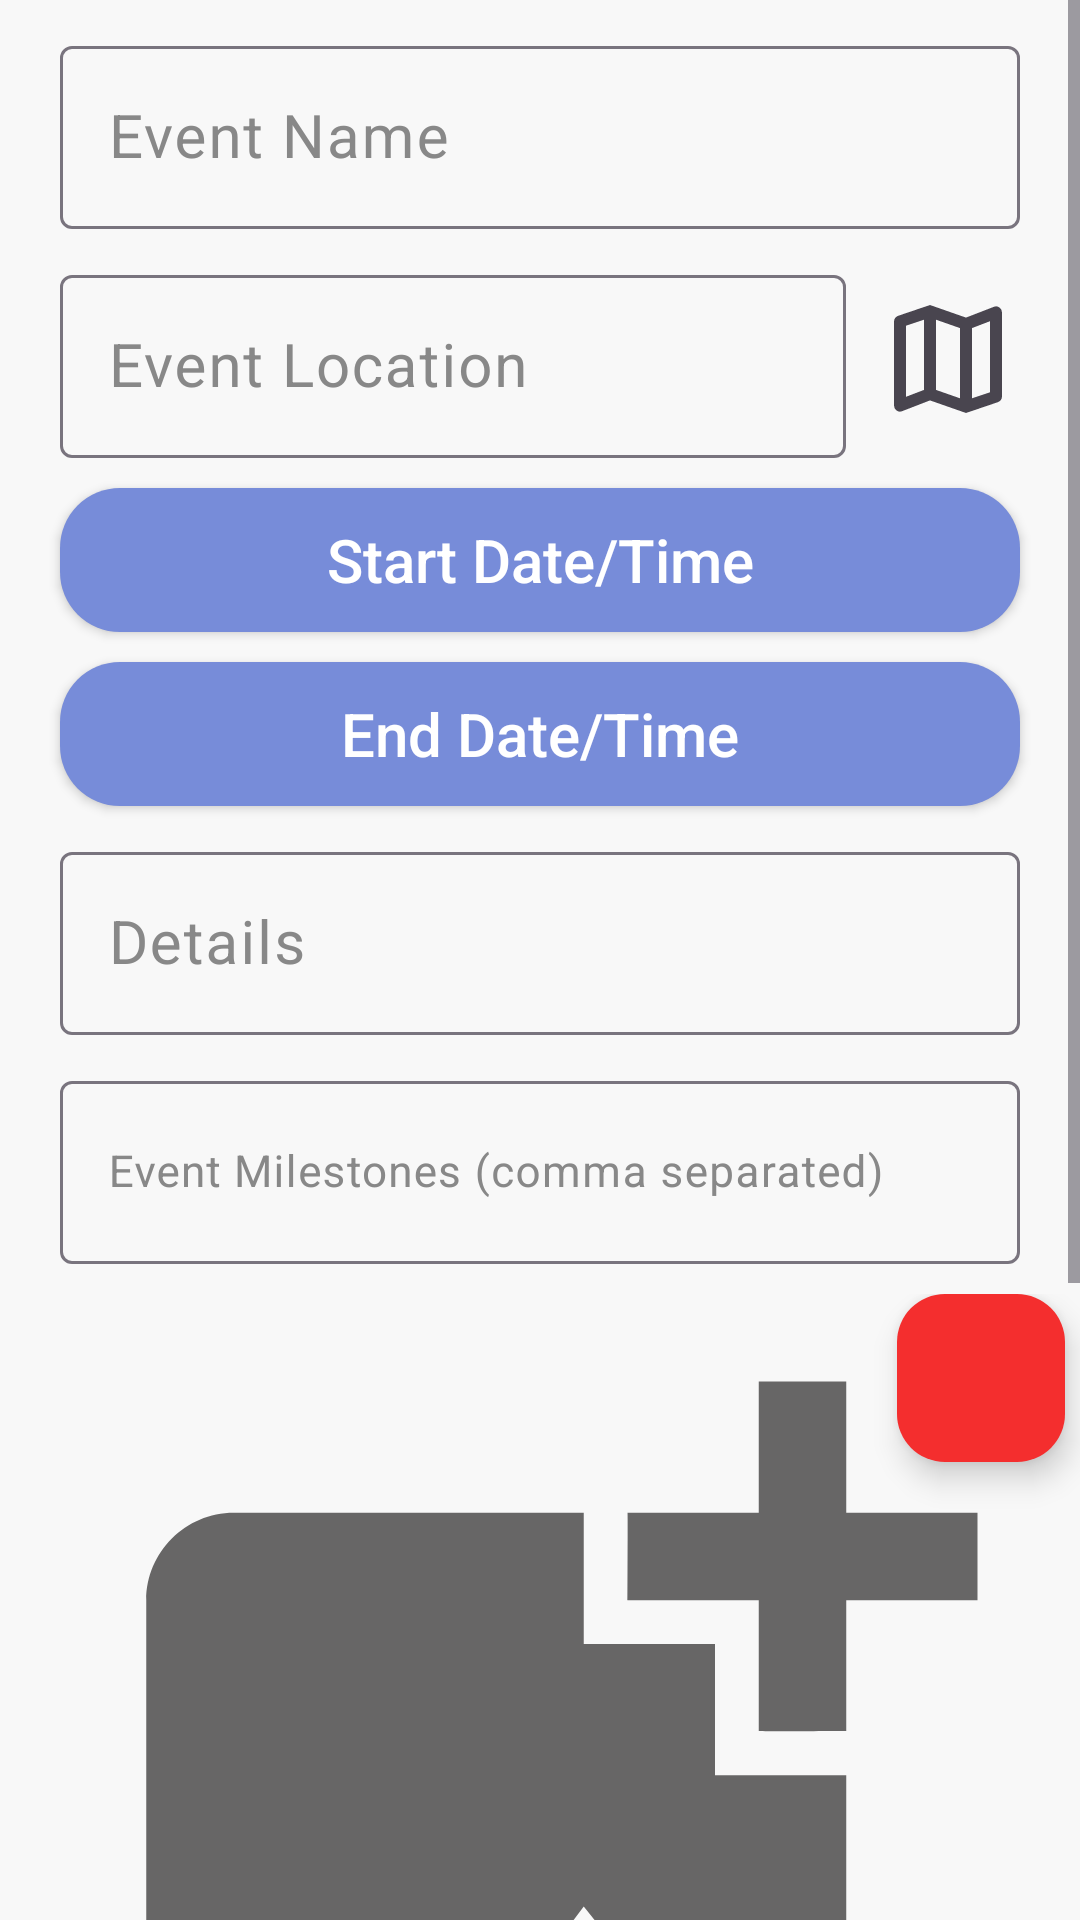

Here is an Android app screen rendered from its layout file. Give the layout XML and the strings, colors and styles it references.
<!-- AndroidManifest.xml: application theme Theme.NoRAM -->
<!-- res/layout/organizer_fragment_create_event_p1.xml -->
<?xml version="1.0" encoding="utf-8"?>
<ScrollView xmlns:android="http://schemas.android.com/apk/res/android"
    xmlns:app="http://schemas.android.com/apk/res-auto"
    android:layout_width="match_parent"
    android:layout_height="match_parent"
    android:orientation="vertical"
    android:id="@+id/fragment_organizer_create_event">

    <LinearLayout
        android:layout_width="match_parent"
        android:layout_height="wrap_content"
        android:orientation="vertical">

        <com.google.android.material.textfield.TextInputLayout
            android:id="@+id/organizer_fragment_create_event_p1_edit_name_text_layout"
            android:layout_width="match_parent"
            android:layout_height="wrap_content"
            android:layout_marginStart="20sp"
            android:layout_marginTop="10sp"
            android:layout_marginEnd="20sp"
            android:textColorHint="@color/hint_color"
            android:minEms="10"
            android:maxEms="10">
            <com.google.android.material.textfield.TextInputEditText
                android:id="@+id/organizer_fragment_create_event_p1_edit_name_text"
                android:layout_width="match_parent"
                android:layout_height="match_parent"
                android:hint="@string/organizer_fragment_create_event_p1_name_hint"
                android:inputType="textShortMessage"
                android:textSize="20sp"
                />
        </com.google.android.material.textfield.TextInputLayout>

        <androidx.constraintlayout.widget.ConstraintLayout
            android:layout_width="match_parent"
            android:layout_height="wrap_content">

            <com.google.android.material.textfield.TextInputLayout
                android:id="@+id/organizer_fragment_create_event_p1_edit_location_text_layout"
                android:layout_width="0dp"
                android:layout_height="wrap_content"
                android:layout_marginStart="20sp"
                android:layout_marginTop="10sp"
                android:layout_marginEnd="10dp"
                android:textColorHint="@color/hint_color"
                app:layout_constraintBottom_toBottomOf="parent"
                app:layout_constraintEnd_toStartOf="@+id/location_picker_button"
                app:layout_constraintStart_toStartOf="parent"
                app:layout_constraintTop_toTopOf="parent">

                <com.google.android.material.textfield.TextInputEditText
                    android:id="@+id/organizer_fragment_create_event_p1_edit_location_text"
                    android:layout_width="match_parent"
                    android:layout_height="match_parent"
                    android:hint="@string/organizer_fragment_create_event_p1_location_hint"
                    android:inputType="textShortMessage"
                    android:textSize="20sp" />
            </com.google.android.material.textfield.TextInputLayout>

            <ImageView
                android:id="@+id/location_picker_button"
                android:layout_width="wrap_content"
                android:layout_height="wrap_content"
                android:layout_marginTop="10sp"
                android:layout_marginEnd="20dp"
                app:layout_constraintBottom_toBottomOf="parent"
                app:layout_constraintEnd_toEndOf="parent"
                app:layout_constraintTop_toTopOf="parent"
                app:srcCompat="@drawable/map_48px" />

        </androidx.constraintlayout.widget.ConstraintLayout>

        <androidx.appcompat.widget.AppCompatButton
            android:id="@+id/organizer_fragment_create_event_p1_edit_startDateTime_button"
            android:layout_width="match_parent"
            android:layout_height="wrap_content"
            android:layout_marginStart="20sp"
            android:layout_marginTop="10sp"
            android:layout_marginEnd="20sp"
            android:background="@drawable/button_background"
            android:textColor="@color/button_text_color"
            android:text="@string/organizer_fragment_create_event_p1_startTime_hint"
            android:textAllCaps="false"
            android:textSize="20sp" />

        <androidx.appcompat.widget.AppCompatButton
            android:id="@+id/organizer_fragment_create_event_p1_edit_endDateTime_button"
            android:layout_width="match_parent"
            android:layout_height="wrap_content"
            android:layout_marginStart="20sp"
            android:layout_marginTop="10sp"
            android:layout_marginEnd="20sp"
            android:text="@string/organizer_fragment_create_event_p1_endTime_hint"
            android:textAllCaps="false"
            android:background="@drawable/button_background"
            android:textColor="@color/button_text_color"
            android:textSize="20sp" />

        <com.google.android.material.textfield.TextInputLayout
            android:id="@+id/organizer_fragment_create_event_p1_edit_details_text_layout"
            android:layout_width="match_parent"
            android:layout_height="wrap_content"
            android:layout_marginStart="20sp"
            android:layout_marginTop="10sp"
            android:layout_marginEnd="20sp"
            android:textColorHint="@color/hint_color"
            android:minEms="10"
            android:maxEms="10">
            <com.google.android.material.textfield.TextInputEditText
                android:id="@+id/organizer_fragment_create_event_p1_edit_details_text"
                android:layout_width="match_parent"
                android:layout_height="match_parent"
                android:hint="@string/organizer_fragment_create_event_p1_details_hint"
                android:inputType="textMultiLine"
                android:textSize="20sp"
                />
        </com.google.android.material.textfield.TextInputLayout>

        <com.google.android.material.textfield.TextInputLayout
            android:id="@+id/organizer_fragment_create_event_p1_edit_milestones_text_layout"
            android:layout_width="match_parent"
            android:layout_height="wrap_content"
            android:layout_marginStart="20sp"
            android:layout_marginTop="10sp"
            android:layout_marginEnd="20sp"
            android:textColorHint="@color/hint_color"
            android:minEms="10"
            android:maxEms="10">
            
            <com.google.android.material.textfield.TextInputEditText
                android:id="@+id/organizer_fragment_create_event_p1_edit_milestones_text"
                android:layout_width="match_parent"
                android:layout_height="match_parent"
                android:hint="@string/organizer_fragment_create_event_p1_milestones_hint"
                android:inputType="text"
                android:textSize="20sp"
                />
        </com.google.android.material.textfield.TextInputLayout>

        <androidx.constraintlayout.widget.ConstraintLayout
            android:id="@+id/conLayout"
            android:layout_width="wrap_content"
            android:layout_height="wrap_content"
            android:layout_marginTop="10sp">

            <com.google.android.material.imageview.ShapeableImageView
                android:id="@+id/image_view"
                android:layout_width="350dp"
                android:layout_height="350dp"
                android:layout_marginStart="30sp"
                android:layout_marginEnd="30sp"

                android:padding="5dp"
                app:layout_constraintEnd_toEndOf="parent"
                app:layout_constraintStart_toStartOf="parent"
                app:layout_constraintBottom_toBottomOf="parent"
                app:layout_constraintTop_toTopOf="parent"
                android:background="@drawable/baseline_add_photo_alternate_24"

                app:shapeAppearanceOverlay="@style/rectangle"

                android:scaleType="fitCenter" />

            <com.google.android.material.floatingactionbutton.FloatingActionButton
                android:id="@+id/add_photo"
                android:layout_width="wrap_content"
                android:layout_height="wrap_content"
                android:foreground="@drawable/add_photo_draw_foreground"
                app:backgroundTint="@color/add_photo_draw_background"

                app:layout_constraintBottom_toBottomOf="@+id/image_view"
                app:layout_constraintEnd_toEndOf="@+id/image_view"/>

            <com.google.android.material.floatingactionbutton.FloatingActionButton
                android:id="@+id/delete_photo"
                android:layout_width="wrap_content"
                android:layout_height="wrap_content"
                android:foreground="@drawable/delete_photo_draw_foreground"
                app:backgroundTint="@color/delete_photo_draw_background"
                app:layout_constraintEnd_toEndOf="@+id/image_view"
                app:layout_constraintTop_toTopOf="@+id/image_view"
                />
        </androidx.constraintlayout.widget.ConstraintLayout>

        <CheckBox
            android:id="@+id/organizer_fragment_create_event_p1_edit_trackLocation_check"
            android:layout_width="match_parent"
            android:layout_height="wrap_content"
            android:layout_marginStart="20sp"
            android:layout_marginTop="10sp"
            android:layout_marginEnd="20sp"
            android:buttonTint="@color/main_color"
            android:text="@string/organizer_fragment_create_event_p1_location_check_text"
            android:textSize="20sp" />

        <CheckBox
            android:id="@+id/organizer_fragment_create_event_p1_edit_limitSignUps_check"
            android:layout_width="match_parent"
            android:layout_height="wrap_content"
            android:layout_marginStart="20sp"
            android:layout_marginTop="10sp"
            android:layout_marginEnd="20sp"
            android:buttonTint="@color/main_color"
            android:text="@string/organizer_fragment_create_event_p1_limitSignUps_check_text"
            android:textSize="20sp" />

        <EditText
            android:id="@+id/organizer_fragment_create_event_p1_edit_signUpLimit_text"
            android:layout_width="match_parent"
            android:layout_height="wrap_content"
            android:layout_marginStart="20sp"
            android:layout_marginTop="10sp"
            android:layout_marginEnd="20sp"
            android:ems="10"
            android:hint="@string/organizer_fragment_create_event_p1_limitSignUps_hint"
            android:inputType="number"
            android:textSize="20sp"
            android:visibility="gone" />

        <Button
            android:id="@+id/organizer_fragment_create_event_p1_edit_next_button"
            android:layout_width="match_parent"
            android:layout_height="wrap_content"
            android:layout_marginStart="20sp"
            android:layout_marginTop="10sp"
            android:layout_marginEnd="20sp"
            android:background="@android:color/transparent"
            android:gravity="end"
            android:text="@string/organizer_fragment_create_event_next_button"
            android:textColor="@color/main_color"
            android:textSize="24dp" />

    </LinearLayout>

</ScrollView>
<!-- resources referenced by this layout -->
<resources>
  <color name="add_photo_draw_background">#6BBCD5</color>
  <color name="button_text_color">#FFFFFF</color>
  <color name="delete_photo_draw_background">#F42E2E</color>
  <color name="hint_color">#888888</color>
  <color name="main_color">#90B2F4</color>
  <!-- drawable baseline_add_photo_alternate_24 (drawable) -->
  <vector
  
      android:height="24dp"
      android:tint="#676666"
      android:viewportHeight="24"
      android:viewportWidth="24"
      android:width="24dp" xmlns:android="http://schemas.android.com/apk/res/android">
      <path android:fillColor="@android:color/white" android:pathData="M19,7v2.99s-1.99,0.01 -2,0L17,7h-3s0.01,-1.99 0,-2h3L17,2h2v3h3v2h-3zM16,11L16,8h-3L13,5L5,5c-1.1,0 -2,0.9 -2,2v12c0,1.1 0.9,2 2,2h12c1.1,0 2,-0.9 2,-2v-8h-3zM5,19l3,-4 2,3 3,-4 4,5L5,19z"/>
  </vector>
  <!-- drawable button_background (drawable) -->
  <?xml version="1.0" encoding="utf-8"?>
  
  <shape xmlns:android="http://schemas.android.com/apk/res/android"
      android:shape="rectangle">
      <solid android:color="@color/button_background_color"/>
      <corners android:bottomRightRadius="20dp"
          android:bottomLeftRadius="20dp"
          android:topRightRadius="20dp"
          android:topLeftRadius="20dp"/>
  </shape>
  <!-- drawable delete_photo_draw_foreground (drawable) -->
  <vector xmlns:android="http://schemas.android.com/apk/res/android"
      android:width="108dp"
      android:height="108dp"
      android:viewportWidth="24"
      android:viewportHeight="24"
      android:tint="#FFFFFF">
    <group android:scaleX="0.435"
        android:scaleY="0.435"
        android:translateX="6.78"
        android:translateY="6.78">
      <path
          android:fillColor="@android:color/white"
          android:pathData="M19,6.41L17.59,5 12,10.59 6.41,5 5,6.41 10.59,12 5,17.59 6.41,19 12,13.41 17.59,19 19,17.59 13.41,12z"/>
    </group>
  </vector>
  <string name="organizer_fragment_create_event_next_button">Next</string>
  <string name="organizer_fragment_create_event_p1_details_hint">Details</string>
  <string name="organizer_fragment_create_event_p1_endTime_hint">End Date/Time</string>
  <string name="organizer_fragment_create_event_p1_limitSignUps_check_text">Limit sign-ups for this event?</string>
  <string name="organizer_fragment_create_event_p1_limitSignUps_hint">Maximum number of sign-ups</string>
  <string name="organizer_fragment_create_event_p1_location_check_text">Track check-in locations for this event?</string>
  <string name="organizer_fragment_create_event_p1_location_hint">Event Location</string>
  <string name="organizer_fragment_create_event_p1_milestones_hint"><font size="44">Event Milestones (comma separated)</font></string>
  <string name="organizer_fragment_create_event_p1_name_hint">Event Name</string>
  <string name="organizer_fragment_create_event_p1_startTime_hint">Start Date/Time</string>
  <style name="rectangle">
          <item name="cornerSize">20dp</item>
          <item name="android:layout_width">200dp</item>
          <item name="android:layout_height">100dp</item>
      </style>
  <style name="Theme.NoRAM" parent="Base.Theme.NoRAM" />
  <color name="button_background_color">#778CD9</color>
  <style name="Base.Theme.NoRAM" parent="Theme.Material3.DayNight.NoActionBar">
          
          
  
          <item name="windowActionBar">false</item>
          <item name="android:windowFullscreen">true</item>
          <item name="android:windowContentOverlay">@null</item>
          <item name="windowNoTitle">true</item>
          <item name="colorPrimary">@color/main_color</item>
          <item name="colorPrimaryVariant">@color/variant_main_color</item>
          <item name="colorSecondary">@color/main_color</item>
          <item name="colorSecondaryContainer">@color/translucent_main_color</item>
          <item name="android:windowBackground">@color/very_light_grey</item>
  
      </style>
  <color name="variant_main_color">#90e2f4</color>
  <color name="translucent_main_color">#4090B2F4</color>
  <color name="very_light_grey">#f8f8f8</color>
</resources>
